Dataset: supervised (GitHub, cphanthian/afec-x-ai-workshop-2026). Classes: Acraea terpsicore, Danaus chrysippus, Danaus genutia, Papilio polytes.

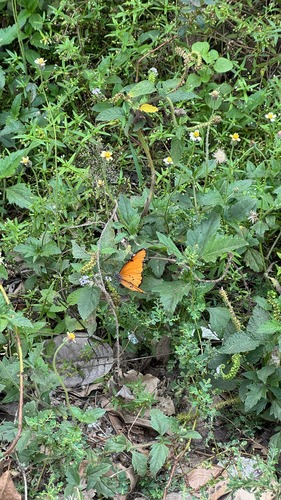
Label: Danaus chrysippus

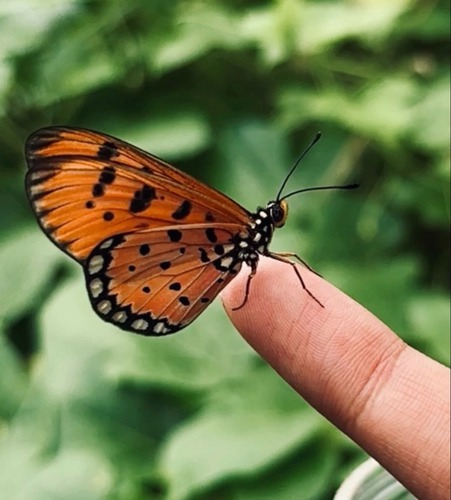
Label: Acraea terpsicore

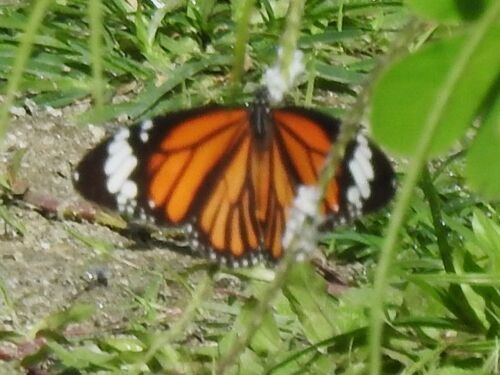
Label: Danaus genutia

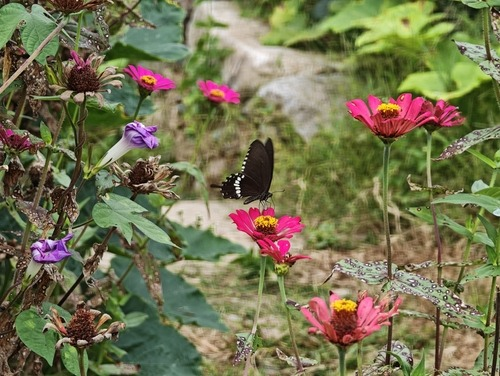
Label: Papilio polytes

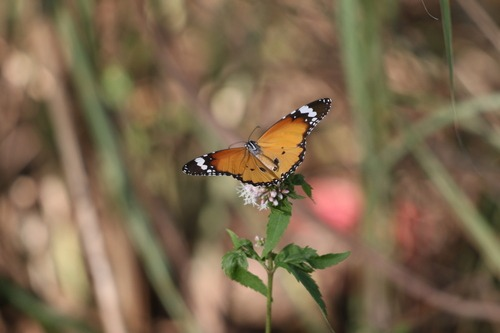
Label: Danaus chrysippus

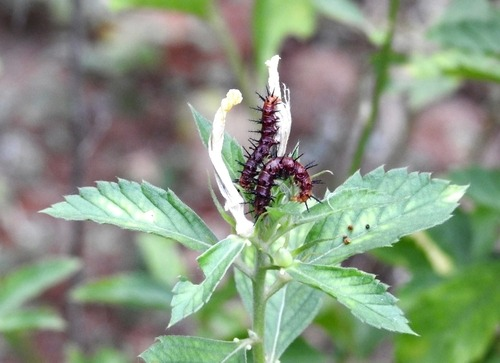
Label: Acraea terpsicore
